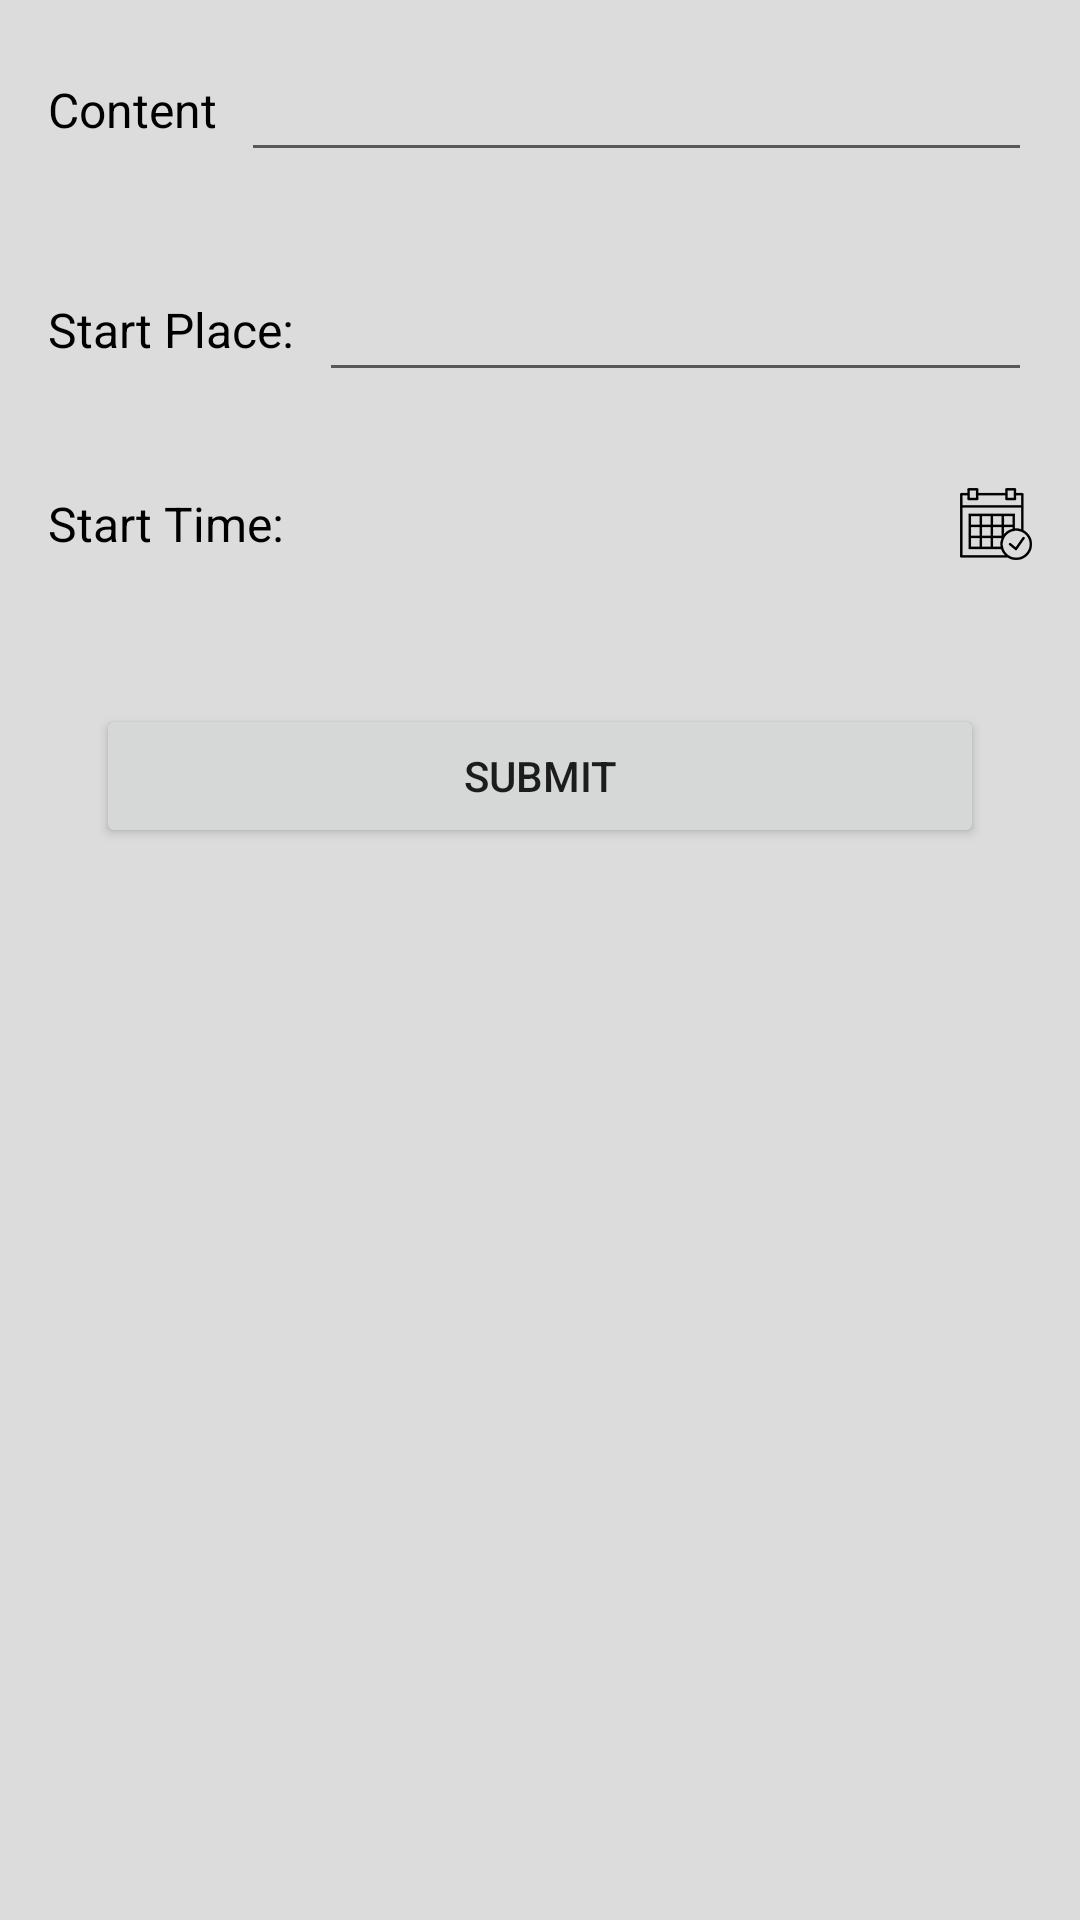

Android layout source for this screen:
<!-- AndroidManifest.xml: application theme AppTheme -->
<!-- res/layout/fragment_create_feed.xml -->
<?xml version="1.0" encoding="utf-8"?>
<android.support.v4.widget.NestedScrollView xmlns:android="http://schemas.android.com/apk/res/android"
    android:layout_width="match_parent"
    android:layout_height="match_parent"
    android:background="@color/grey_light">

    <LinearLayout
        android:layout_width="match_parent"
        android:layout_height="match_parent"

        android:orientation="vertical">

        <LinearLayout
            android:layout_width="match_parent"
            android:layout_height="wrap_content"
            android:layout_margin="@dimen/margin_normal"
            android:orientation="horizontal">

            <TextView
                style="@style/AppTheme.Widget.TextView"
                android:layout_width="wrap_content"
                android:layout_height="wrap_content"
                android:text="Content" />


            <EditText
                android:id="@+id/feed_content"
                android:layout_width="0dp"
                android:layout_height="wrap_content"
                android:layout_weight="1" />
        </LinearLayout>

        <LinearLayout
            android:layout_width="match_parent"
            android:layout_height="wrap_content"
            android:layout_margin="@dimen/margin_normal"
            android:orientation="horizontal">

            <TextView
                style="@style/AppTheme.Widget.TextView"
                android:layout_width="wrap_content"
                android:layout_height="wrap_content"
                android:text="Start Place:" />


            <EditText
                android:id="@+id/feed_start_place"
                android:layout_width="0dp"
                android:layout_height="wrap_content"
                android:layout_weight="1" />
        </LinearLayout>


        <LinearLayout
            android:layout_width="match_parent"
            android:layout_height="wrap_content"
            android:layout_margin="@dimen/margin_normal"
            android:orientation="horizontal">

            <TextView
                style="@style/AppTheme.Widget.TextView"
                android:layout_width="wrap_content"
                android:layout_height="wrap_content"
                android:text="Start Time:" />

            <TextView
                android:id="@+id/feed_start_time"
                android:layout_width="0dp"
                android:layout_height="wrap_content"
                android:layout_weight="1"
                android:drawableRight="@drawable/calendar_button" />
        </LinearLayout>



        <Button
            android:id="@+id/feed_button_submit"
            android:layout_width="match_parent"
            android:layout_height="wrap_content"
            android:layout_margin="@dimen/margin_double"
            android:text="Submit" />


    </LinearLayout>

</android.support.v4.widget.NestedScrollView>
<!-- resources referenced by this layout -->
<resources>
  <color name="grey_light">#FFDCDCDC</color>
  <dimen name="margin_double">32dp</dimen>
  <dimen name="margin_normal">16dp</dimen>
  <!-- drawable calendar_button: png bitmap (drawable, 881 bytes) -->
  <style name="AppTheme.Widget.TextView" parent="@android:style/Widget.TextView">
          <item name="android:textSize">@dimen/text_normal</item>
          <item name="android:textColor">@color/text_black</item>
          <item name="android:gravity">center_vertical</item>
          <item name="android:layout_gravity">center_vertical</item>
          <item name="android:layout_marginRight">@dimen/margin_half</item>
      </style>
  <style name="AppTheme" parent="Theme.AppCompat.Light.DarkActionBar">
          
          <item name="colorPrimary">@color/colorPrimary</item>
          <item name="colorPrimaryDark">@color/colorPrimaryDark</item>
          <item name="colorAccent">@color/colorAccent</item>
      </style>
  <dimen name="text_normal">16dp</dimen>
  <color name="text_black">#000000</color>
  <dimen name="margin_half">8dp</dimen>
  <color name="colorPrimary">#3F51B5</color>
  <color name="colorPrimaryDark">#303F9F</color>
  <color name="colorAccent">#FF4081</color>
</resources>
